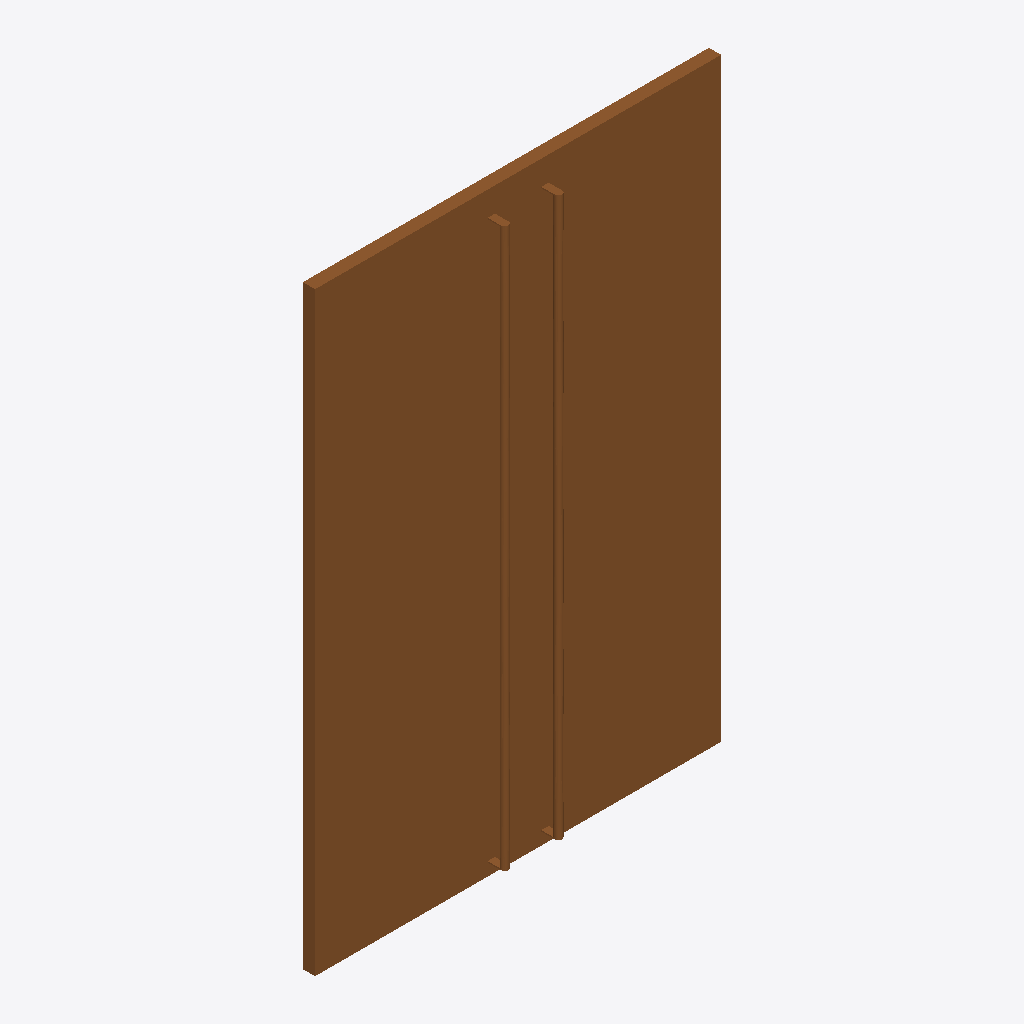
Isometric view of an IFC building model (IFC-SPF (STEP), schema IFC2X3, length unit millimetre), seen from the south-west, elements coloured by IFC class: 1 door (brown).
Extent 1.7 m × 0.2 m × 2.4 m (x, y, z). Storeys (1): Level 1 at 0.00 m. Elements (1): 1 IfcDoor.

HEADER;
FILE_DESCRIPTION(('ViewDefinition [CoordinationView]','ExchangeRequirement []'),'2;1');
FILE_NAME('0001','2023-06-30T11:50:35+01:00',(''),(''),'ODA SDAI 22.12','23.0.11.19 - Exporter 23.0.11.19 - Default UI','');
FILE_SCHEMA(('IFC2X3'));
ENDSEC;
DATA;
#100=IFCPROJECT('1wvILI3v16zgBy4xIXwpfU',#20,'0001',$,$,'Project Name','Project Status',(#93,#98),#90);
#112=IFCSITE('1wvILI3v16zgBy4xIXwpfS',#20,'Default',$,$,#111,$,$,.ELEMENT.,(42,21,31,181945),(-71,-3,-24,-263305),0.0,$,$);
#102=IFCBUILDING('1wvILI3v16zgBy4xIXwpfV',#20,'',$,$,#16,$,'',.ELEMENT.,$,$,#101);
#105=IFCBUILDINGSTOREY('3Zu5Bv0LOHrPC10026FoQQ',#20,'Level 1',$,'Level:8mm Head',#104,$,'Level 1',.ELEMENT.,0.0);
#9815=IFCDOOR('3nyqteln12xfI8fztwpJw2',#20,'CP-DR_2PI_Pivot Door:50_Off0_DS:381694',$,'CP-DR_2PI_Pivot Door:50_Off0_DS',#9814,#9812,'381694',2438.400000000008,2567.5537998943137);
ENDSEC;
